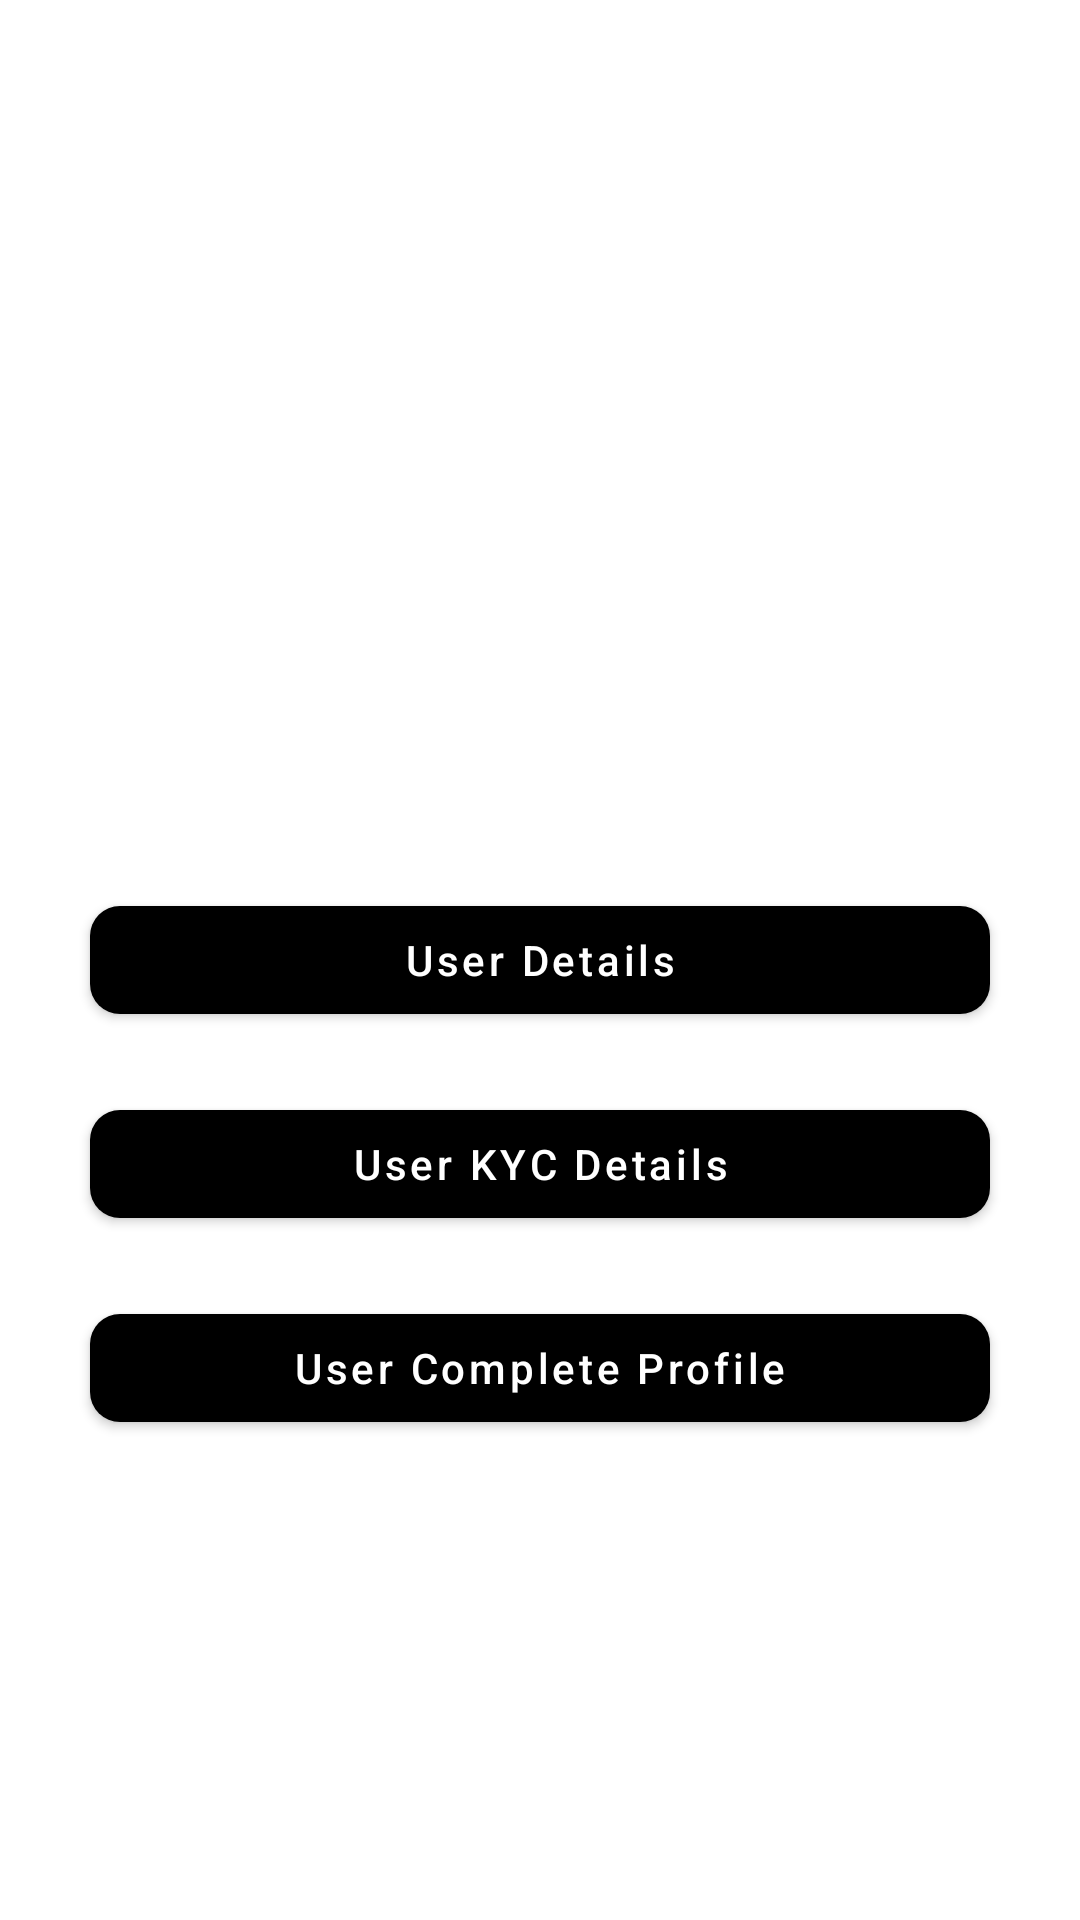

Here is an Android app screen rendered from its layout file. Give the layout XML and the strings, colors and styles it references.
<!-- AndroidManifest.xml: application theme Theme.UserDat -->
<!-- res/layout/activity_main.xml -->
<?xml version="1.0" encoding="utf-8"?>
<androidx.constraintlayout.widget.ConstraintLayout xmlns:android="http://schemas.android.com/apk/res/android"
    xmlns:app="http://schemas.android.com/apk/res-auto"
    xmlns:tools="http://schemas.android.com/tools"
    android:layout_width="match_parent"
    android:layout_height="match_parent"
    android:background="@color/white"
    tools:context=".ui.activities.MainActivity">

    <com.google.android.material.button.MaterialButton
        android:id="@+id/userDetailsBtn"
        android:layout_width="match_parent"
        android:layout_height="wrap_content"
        app:layout_constraintTop_toTopOf="parent"
        app:layout_constraintBottom_toBottomOf="parent"
        android:text="@string/user_details"
        android:textColor="@color/white"
        android:textAllCaps="false"
        app:cornerRadius="10dp"
        app:backgroundTint="@color/black"
        android:layout_marginHorizontal="30dp"
        android:layout_marginVertical="20dp"/>

    <com.google.android.material.button.MaterialButton
        android:id="@+id/userKYCDetailsBtn"
        android:layout_width="match_parent"
        android:layout_height="wrap_content"
        app:layout_constraintTop_toBottomOf="@id/userDetailsBtn"
        android:text="@string/user_kyc_details"
        android:textColor="@color/white"
        android:textAllCaps="false"
        app:cornerRadius="10dp"
        app:backgroundTint="@color/black"
        android:layout_marginHorizontal="30dp"
        android:layout_marginVertical="20dp"/>

    <com.google.android.material.button.MaterialButton
        android:id="@+id/userCompleteProfileBtn"
        android:layout_width="match_parent"
        android:layout_height="wrap_content"
        app:layout_constraintTop_toBottomOf="@id/userKYCDetailsBtn"
        android:text="@string/user_complete_profile"
        android:textColor="@color/white"
        android:textAllCaps="false"
        app:cornerRadius="10dp"
        app:backgroundTint="@color/black"
        android:layout_marginHorizontal="30dp"
        android:layout_marginVertical="20dp"/>

</androidx.constraintlayout.widget.ConstraintLayout>
<!-- resources referenced by this layout -->
<resources>
  <string name="user_complete_profile">User Complete Profile</string>
  <string name="user_details">User Details</string>
  <string name="user_kyc_details">User KYC Details</string>
  <style name="Theme.UserDat" parent="Theme.MaterialComponents.DayNight.NoActionBar.Bridge">
          
          <item name="colorPrimary">@color/purple_500</item>
          <item name="colorPrimaryVariant">@color/purple_700</item>
          <item name="colorOnPrimary">@color/white</item>
          
          <item name="colorSecondary">@color/teal_200</item>
          <item name="colorSecondaryVariant">@color/teal_700</item>
          <item name="colorOnSecondary">@color/black</item>
          
          <item name="android:statusBarColor" tools:targetApi="l">?attr/colorPrimaryVariant</item>
          
      </style>
  <!-- not gathered from this repository: default colours our renderer supplied (Android Studio template values) -->
  <color name="purple_500">#FF6200EE</color>
  <color name="purple_700">#FF3700B3</color>
  <color name="teal_200">#FF03DAC5</color>
  <color name="teal_700">#FF018786</color>
  <color name="black">#FF000000</color>
  <color name="white">#FFFFFFFF</color>
</resources>
